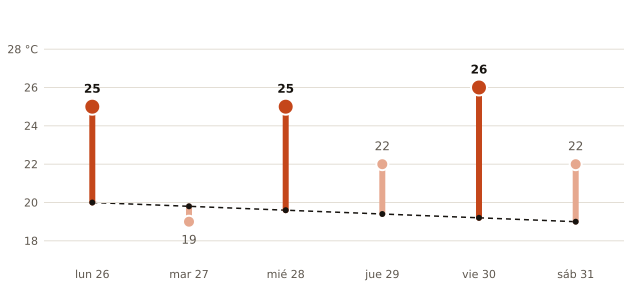

The file beside this chart, header and first rows:
fecha, máxima_prevista_C, máxima_normal_1991_2020_C
2026-10-26, 25, 20.0
2026-10-27, 19, 19.8
2026-10-28, 25, 19.6
2026-10-29, 22, 19.4
2026-10-30, 26, 19.2
2026-10-31, 22, 19.0
